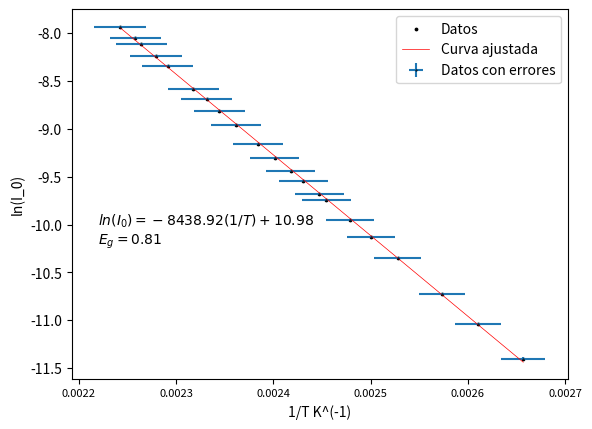

The script that saved this image:
import numpy as np
import matplotlib.pyplot as plt
from scipy.optimize import curve_fit


x_data_0 =np.array([1032,1099,1154,1224,1267,1302,1342,1354,1382,1404,1432,1462,1502,1533,1557,1582,1632,1655,1684,1696,1727])/10
y_data_0 =np.array([112,161,219,320,399,477,585,625,718,798,914,1057,1283,1491,1685,1870,2379,2639,3007,3186,3573])/10000000

x_data = 1/(x_data_0+273.2)
y_data = np.log(y_data_0)

x_error_0 = (x_data_0)*0.03+0.1

x_error = (1/(x_data_0+273.2)**2)*(x_error_0)

y_error_0 = y_data_0*0.01+0.02/1000000

y_error = (1/y_data_0)*(y_error_0)

def f(x, a, b):
    return a*x+b


params, params_covariance = curve_fit(f, x_data, y_data)



plt.errorbar(x_data, y_data,xerr=x_error, yerr=y_error, fmt='o', markeredgecolor='black', label='Datos con errores', markersize = 0.5)
plt.scatter(x_data, y_data, s = 3, label='Datos', c = "black")
plt.plot(x_data, f(x_data, params[0], params[1]), label='Curva ajustada', color='red', lw = 0.5)
plt.legend(loc='best')
gap =  -params[0]*1.11*1.38*6.24*10**(-5)

gap_text = r'$E_g= {:.2f}$'.format(gap)
plt.text(0.00222 ,-10.2, gap_text, fontsize=10)
equation_text = r'$ln(I_0) = {:.2f}(1/T) + {:.2f}$'.format(params[0], params[1])
plt.text(0.00222 , -10, equation_text, fontsize=10)

plt.xticks(fontsize=8)
plt.xlabel('1/T K^(-1)')
plt.ylabel('ln(I_0)')
plt.show()
